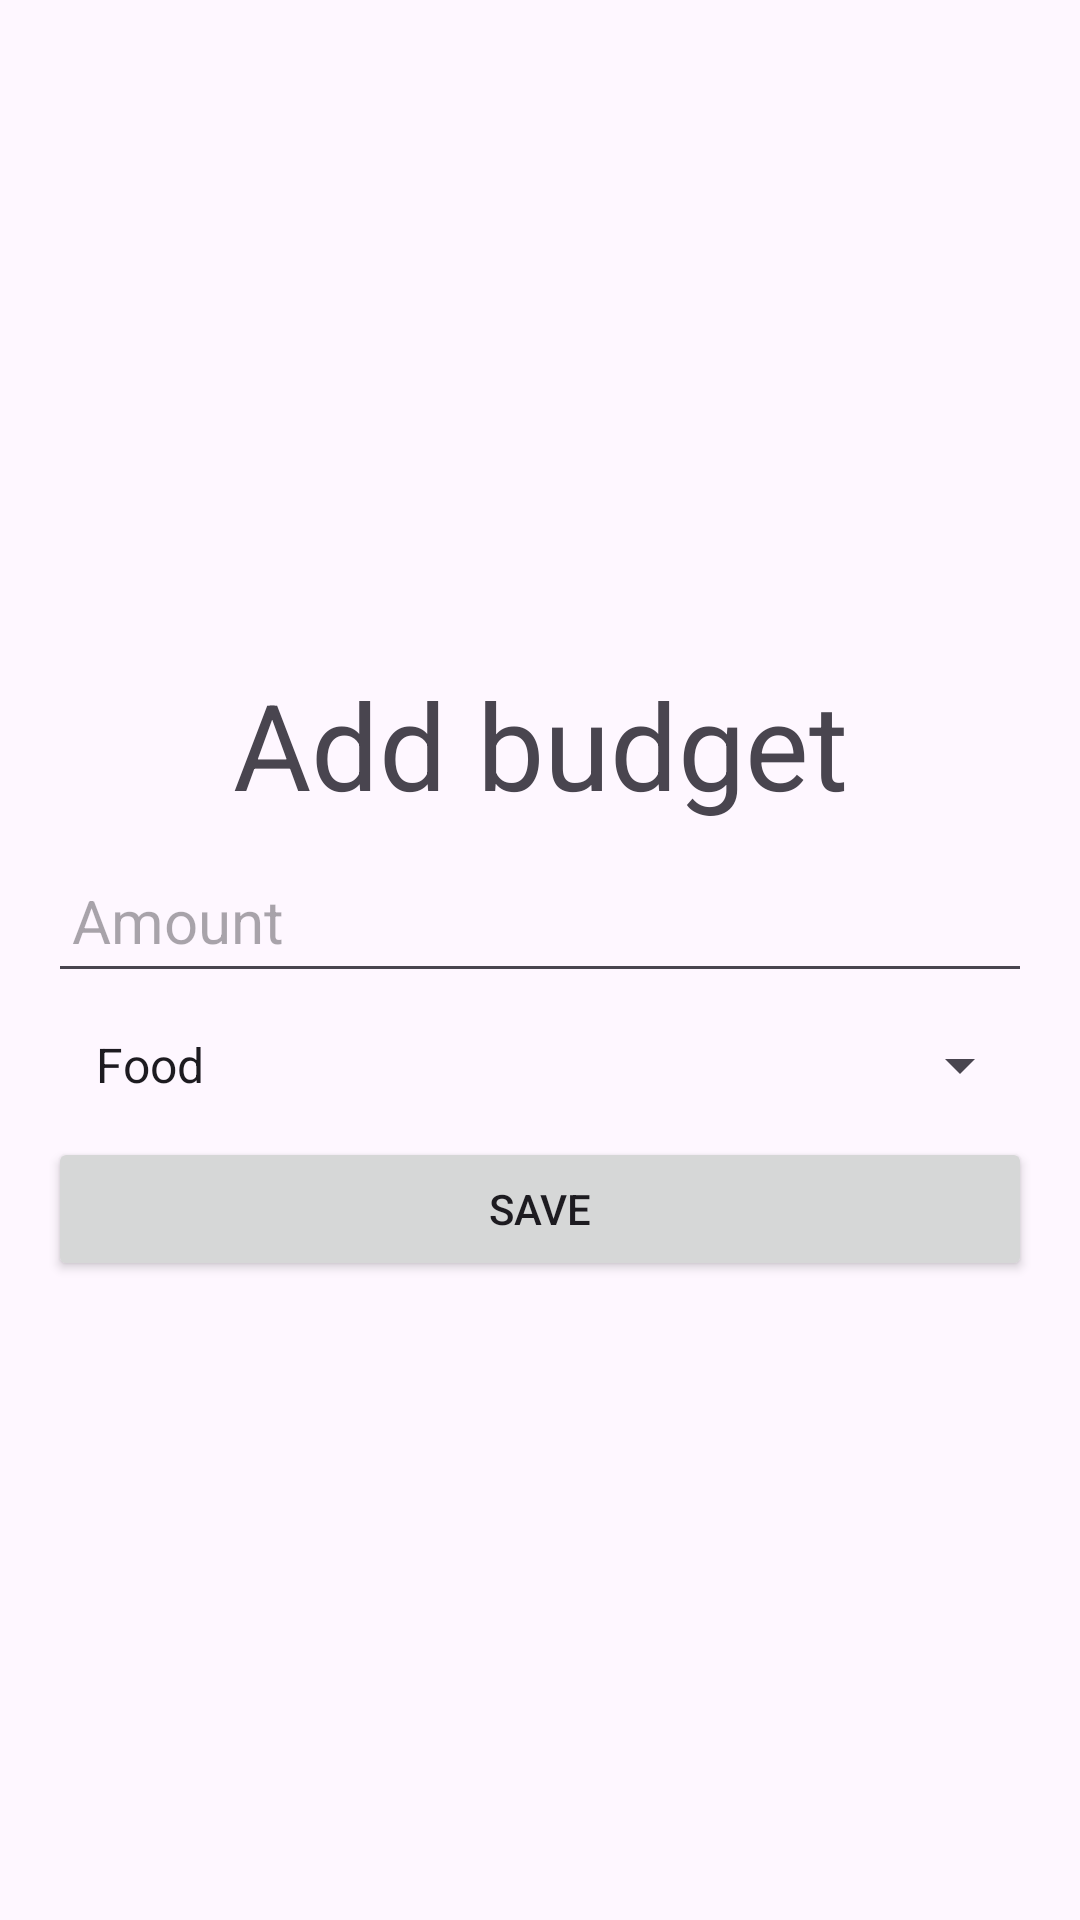

Produce the Android XML layout that renders to this screen, including the resource entries it uses.
<!-- AndroidManifest.xml: application theme Theme.FinanceControl -->
<!-- res/layout/activity_budget.xml -->
<?xml version="1.0" encoding="utf-8"?>
<LinearLayout xmlns:android="http://schemas.android.com/apk/res/android"
    android:layout_width="match_parent"
    android:layout_height="match_parent"
    android:orientation="vertical"
    android:padding="16dp"
    android:gravity="center">
    <TextView
        android:layout_width="374dp"
        android:layout_height="70dp"
        android:gravity="center"
        android:text="Add budget"
        android:textSize="40dp" />
    <EditText
        android:id="@+id/et_amount"
        android:layout_width="match_parent"
        android:layout_height="wrap_content"
        android:hint="Amount"
        android:minHeight="48dp"
        android:padding="8dp"
        android:textSize="20dp"/>

    <Spinner
        android:id="@+id/sp_category"
        android:layout_width="match_parent"
        android:layout_height="wrap_content"
        android:entries="@array/categories"
        android:minHeight="48dp"
        android:padding="8dp"
        android:textSize="20dp"/>

    <Button
        android:id="@+id/btn_save"
        android:layout_width="match_parent"
        android:layout_height="wrap_content"
        android:text="Save"
        android:minHeight="48dp" />
</LinearLayout>
<!-- resources referenced by this layout -->
<resources>
  <string-array name="categories">
          <item>Food</item>
          <item>Transport</item>
          <item>Entertainment</item>
          <item>Utilities</item>
          <item>Health</item>
          <item>Education</item>
          <item>Shopping</item>
          <item>Travel</item>
          <item>Gifts</item>
          <item>Other</item>
      </string-array>
  <style name="Theme.FinanceControl" parent="Base.Theme.FinanceControl" />
  <style name="Base.Theme.FinanceControl" parent="Theme.Material3.DayNight.NoActionBar">
          
          
      </style>
</resources>
